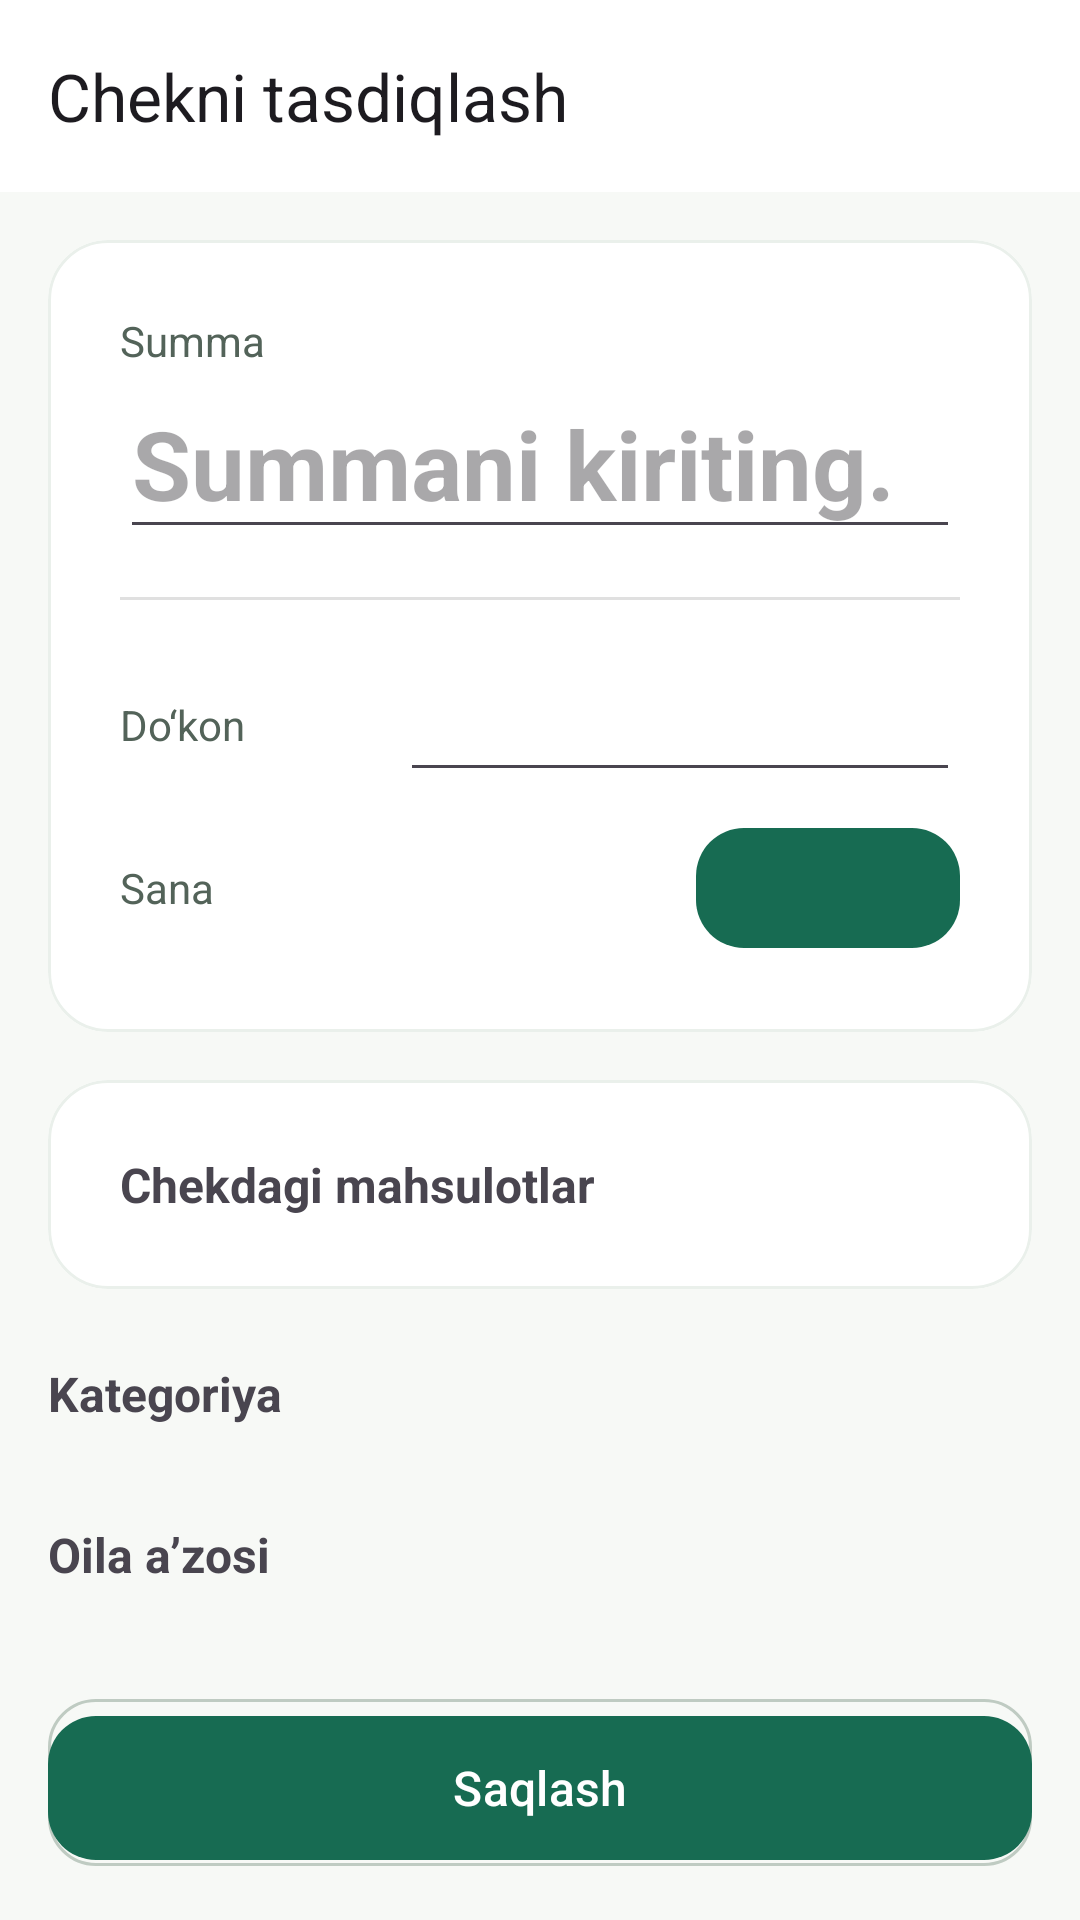

Write the Android layout XML for this screen, with the resource values it uses.
<!-- AndroidManifest.xml: application theme Theme.Xarajatlar -->
<!-- res/layout/activity_receipt_confirm.xml -->
<?xml version="1.0" encoding="utf-8"?>
<androidx.coordinatorlayout.widget.CoordinatorLayout xmlns:android="http://schemas.android.com/apk/res/android"
    xmlns:app="http://schemas.android.com/apk/res-auto"
    android:layout_width="match_parent"
    android:layout_height="match_parent"
    android:fitsSystemWindows="true">

    <com.google.android.material.appbar.AppBarLayout
        android:layout_width="match_parent"
        android:layout_height="wrap_content">

        <com.google.android.material.appbar.MaterialToolbar
            android:id="@+id/toolbar"
            android:layout_width="match_parent"
            android:layout_height="?attr/actionBarSize"
            app:navigationIcon="@drawable/ic_chevron_right"
            app:title="@string/ui_chekni_tasdiqlash" />

    </com.google.android.material.appbar.AppBarLayout>

    <androidx.core.widget.NestedScrollView
        android:layout_width="match_parent"
        android:layout_height="match_parent"
        app:layout_behavior="@string/appbar_scrolling_view_behavior">

        <LinearLayout
            android:layout_width="match_parent"
            android:layout_height="wrap_content"
            android:orientation="vertical"
            android:padding="@dimen/spacing_medium">

            
            <com.google.android.material.card.MaterialCardView
                android:layout_width="match_parent"
                android:layout_height="wrap_content"
                app:cardCornerRadius="@dimen/corner_radius_large"
                app:cardElevation="0dp">

                <LinearLayout
                    android:layout_width="match_parent"
                    android:layout_height="wrap_content"
                    android:orientation="vertical"
                    android:padding="@dimen/spacing_large">

                    
                    <com.google.android.material.textview.MaterialTextView
                        android:layout_width="wrap_content"
                        android:layout_height="wrap_content"
                        android:text="@string/ui_summa"
                        android:textColor="?colorOnSurfaceVariant"
                        android:textSize="14sp" />

                    <com.google.android.material.textfield.TextInputEditText
                        android:id="@+id/amountText"
                        android:layout_width="match_parent"
                        android:layout_height="wrap_content"
                        android:inputType="numberDecimal"
                        android:hint="@string/amount_required"
                        android:textColor="?colorPrimary"
                        android:textSize="32sp"
                        android:textStyle="bold" />

                    <View
                        android:layout_width="match_parent"
                        android:layout_height="1dp"
                        android:layout_marginVertical="@dimen/spacing_medium"
                        android:background="?android:dividerHorizontal" />

                    
                    <LinearLayout
                        android:layout_width="match_parent"
                        android:layout_height="wrap_content"
                        android:orientation="horizontal">

                        <com.google.android.material.textview.MaterialTextView
                            android:layout_width="0dp"
                            android:layout_height="wrap_content"
                            android:layout_weight="1"
                            android:text="@string/ui_dokon"
                            android:textColor="?colorOnSurfaceVariant"
                            android:textSize="14sp" />

                        <AutoCompleteTextView
                            android:id="@+id/storeNameText"
                            android:layout_width="0dp"
                            android:layout_height="wrap_content"
                            android:layout_weight="2"
                            android:minHeight="48dp"
                            android:inputType="textCapWords"
                            android:singleLine="true"
                            android:textSize="14sp" />

                    </LinearLayout>

                    
                    <LinearLayout
                        android:layout_width="match_parent"
                        android:layout_height="wrap_content"
                        android:layout_marginTop="@dimen/spacing_small"
                        android:orientation="horizontal">

                        <com.google.android.material.textview.MaterialTextView
                            android:layout_width="0dp"
                            android:layout_height="wrap_content"
                            android:layout_weight="1"
                            android:text="@string/ui_sana"
                            android:textColor="?colorOnSurfaceVariant"
                            android:textSize="14sp" />

                        <com.google.android.material.button.MaterialButton
                            android:id="@+id/dateText"
                            android:layout_width="wrap_content"
                            android:layout_height="48dp"
                            android:textSize="14sp" />

                    </LinearLayout>

                </LinearLayout>

            </com.google.android.material.card.MaterialCardView>

            <com.google.android.material.card.MaterialCardView
                android:id="@+id/receiptItemsCard"
                android:layout_width="match_parent"
                android:layout_height="wrap_content"
                android:layout_marginTop="@dimen/spacing_medium"
                app:cardCornerRadius="@dimen/corner_radius_large"
                app:cardElevation="0dp">
                <LinearLayout
                    android:layout_width="match_parent"
                    android:layout_height="wrap_content"
                    android:orientation="vertical"
                    android:padding="@dimen/spacing_large">
                    <com.google.android.material.textview.MaterialTextView
                        android:layout_width="match_parent"
                        android:layout_height="wrap_content"
                        android:text="@string/receipt_items_title"
                        android:textSize="16sp"
                        android:textStyle="bold" />
                    <LinearLayout
                        android:id="@+id/receiptItems"
                        android:layout_width="match_parent"
                        android:layout_height="wrap_content"
                        android:orientation="vertical" />
                </LinearLayout>
            </com.google.android.material.card.MaterialCardView>

            
            <com.google.android.material.textview.MaterialTextView
                android:layout_width="wrap_content"
                android:layout_height="wrap_content"
                android:layout_marginTop="@dimen/spacing_large"
                android:layout_marginBottom="@dimen/spacing_small"
                android:text="@string/ui_kategoriya"
                android:textSize="16sp"
                android:textStyle="bold" />

            <androidx.recyclerview.widget.RecyclerView
                android:id="@+id/categoryGrid"
                android:layout_width="match_parent"
                android:layout_height="wrap_content"
                android:nestedScrollingEnabled="false" />

            
            <com.google.android.material.textview.MaterialTextView
                android:layout_width="wrap_content"
                android:layout_height="wrap_content"
                android:layout_marginTop="@dimen/spacing_large"
                android:layout_marginBottom="@dimen/spacing_small"
                android:text="@string/ui_oila_azosi"
                android:textSize="16sp"
                android:textStyle="bold" />

            <com.google.android.material.chip.ChipGroup
                android:id="@+id/familyMemberChips"
                android:layout_width="match_parent"
                android:layout_height="wrap_content"
                app:singleSelection="true" />

            
            <com.google.android.material.textfield.TextInputLayout
                android:layout_width="match_parent"
                android:layout_height="wrap_content"
                android:layout_marginTop="@dimen/spacing_large"
                android:hint="@string/note_optional"
                app:boxCornerRadiusBottomEnd="@dimen/corner_radius_medium"
                app:boxCornerRadiusBottomStart="@dimen/corner_radius_medium"
                app:boxCornerRadiusTopEnd="@dimen/corner_radius_medium"
                app:boxCornerRadiusTopStart="@dimen/corner_radius_medium"
                style="@style/Widget.Material3.TextInputLayout.OutlinedBox">

                <com.google.android.material.textfield.TextInputEditText
                    android:id="@+id/noteInput"
                    android:layout_width="match_parent"
                    android:layout_height="wrap_content"
                    android:inputType="text"
                    android:maxLength="100" />

            </com.google.android.material.textfield.TextInputLayout>

            
            <View
                android:layout_width="match_parent"
                android:layout_height="72dp" />

        </LinearLayout>

    </androidx.core.widget.NestedScrollView>

    
    <com.google.android.material.button.MaterialButton
        android:id="@+id/saveButton"
        android:layout_width="match_parent"
        android:layout_height="56dp"
        android:layout_gravity="bottom"
        android:layout_margin="@dimen/spacing_medium"
        android:text="@string/ui_saqlash"
        android:textSize="16sp"
        app:cornerRadius="@dimen/corner_radius_medium" />

</androidx.coordinatorlayout.widget.CoordinatorLayout>
<!-- resources referenced by this layout -->
<resources>
  <dimen name="corner_radius_large">20dp</dimen>
  <dimen name="corner_radius_medium">16dp</dimen>
  <dimen name="spacing_large">24dp</dimen>
  <dimen name="spacing_medium">16dp</dimen>
  <dimen name="spacing_small">8dp</dimen>
  <string name="amount_required">Summani kiriting.</string>
  <string name="note_optional">Izoh (ixtiyoriy)</string>
  <string name="receipt_items_title">Chekdagi mahsulotlar</string>
  <string name="ui_chekni_tasdiqlash">Chekni tasdiqlash</string>
  <string name="ui_dokon">Do‘kon</string>
  <string name="ui_kategoriya">Kategoriya</string>
  <string name="ui_oila_azosi">Oila a’zosi</string>
  <string name="ui_sana">Sana</string>
  <string name="ui_saqlash">Saqlash</string>
  <string name="ui_summa">Summa</string>
  <color name="app_primary">#176B52</color>
  <color name="app_primary_container">#D9F2E5</color>
  <color name="app_on_primary">#FFFFFF</color>
  <color name="app_on_primary_container">#123D30</color>
  <color name="teal_700">#FF018786</color>
  <color name="app_surface">#FFFFFF</color>
  <color name="app_text">#17231D</color>
  <color name="app_surface_variant">#EAF0EB</color>
  <color name="app_background">#F7F9F6</color>
  <color name="app_text_secondary">#536359</color>
  <color name="app_outline">#BFCBC2</color>
  <style name="Widget.Xarajatlar.CardView" parent="Widget.Material3.CardView.Filled">
          <item name="cardCornerRadius">@dimen/corner_radius_large</item>
          <item name="cardElevation">0dp</item>
          <item name="strokeWidth">1dp</item>
          <item name="strokeColor">@color/app_surface_variant</item>
          <item name="cardBackgroundColor">@color/app_surface</item>
      </style>
  <style name="Widget.Xarajatlar.Button" parent="Widget.Material3.Button">
          <item name="android:minHeight">48dp</item>
          <item name="cornerRadius">@dimen/corner_radius_medium</item>
      </style>
  <style name="ShapeAppearance.Xarajatlar.SmallComponent" parent="ShapeAppearance.Material3.SmallComponent">
          <item name="cornerSize">@dimen/corner_radius_small</item>
      </style>
  <style name="ShapeAppearance.Xarajatlar.MediumComponent" parent="ShapeAppearance.Material3.MediumComponent">
          <item name="cornerSize">@dimen/corner_radius_medium</item>
      </style>
  <style name="ShapeAppearance.Xarajatlar.LargeComponent" parent="ShapeAppearance.Material3.LargeComponent">
          <item name="cornerSize">@dimen/corner_radius_large</item>
      </style>
  <dimen name="corner_radius_small">12dp</dimen>
</resources>
